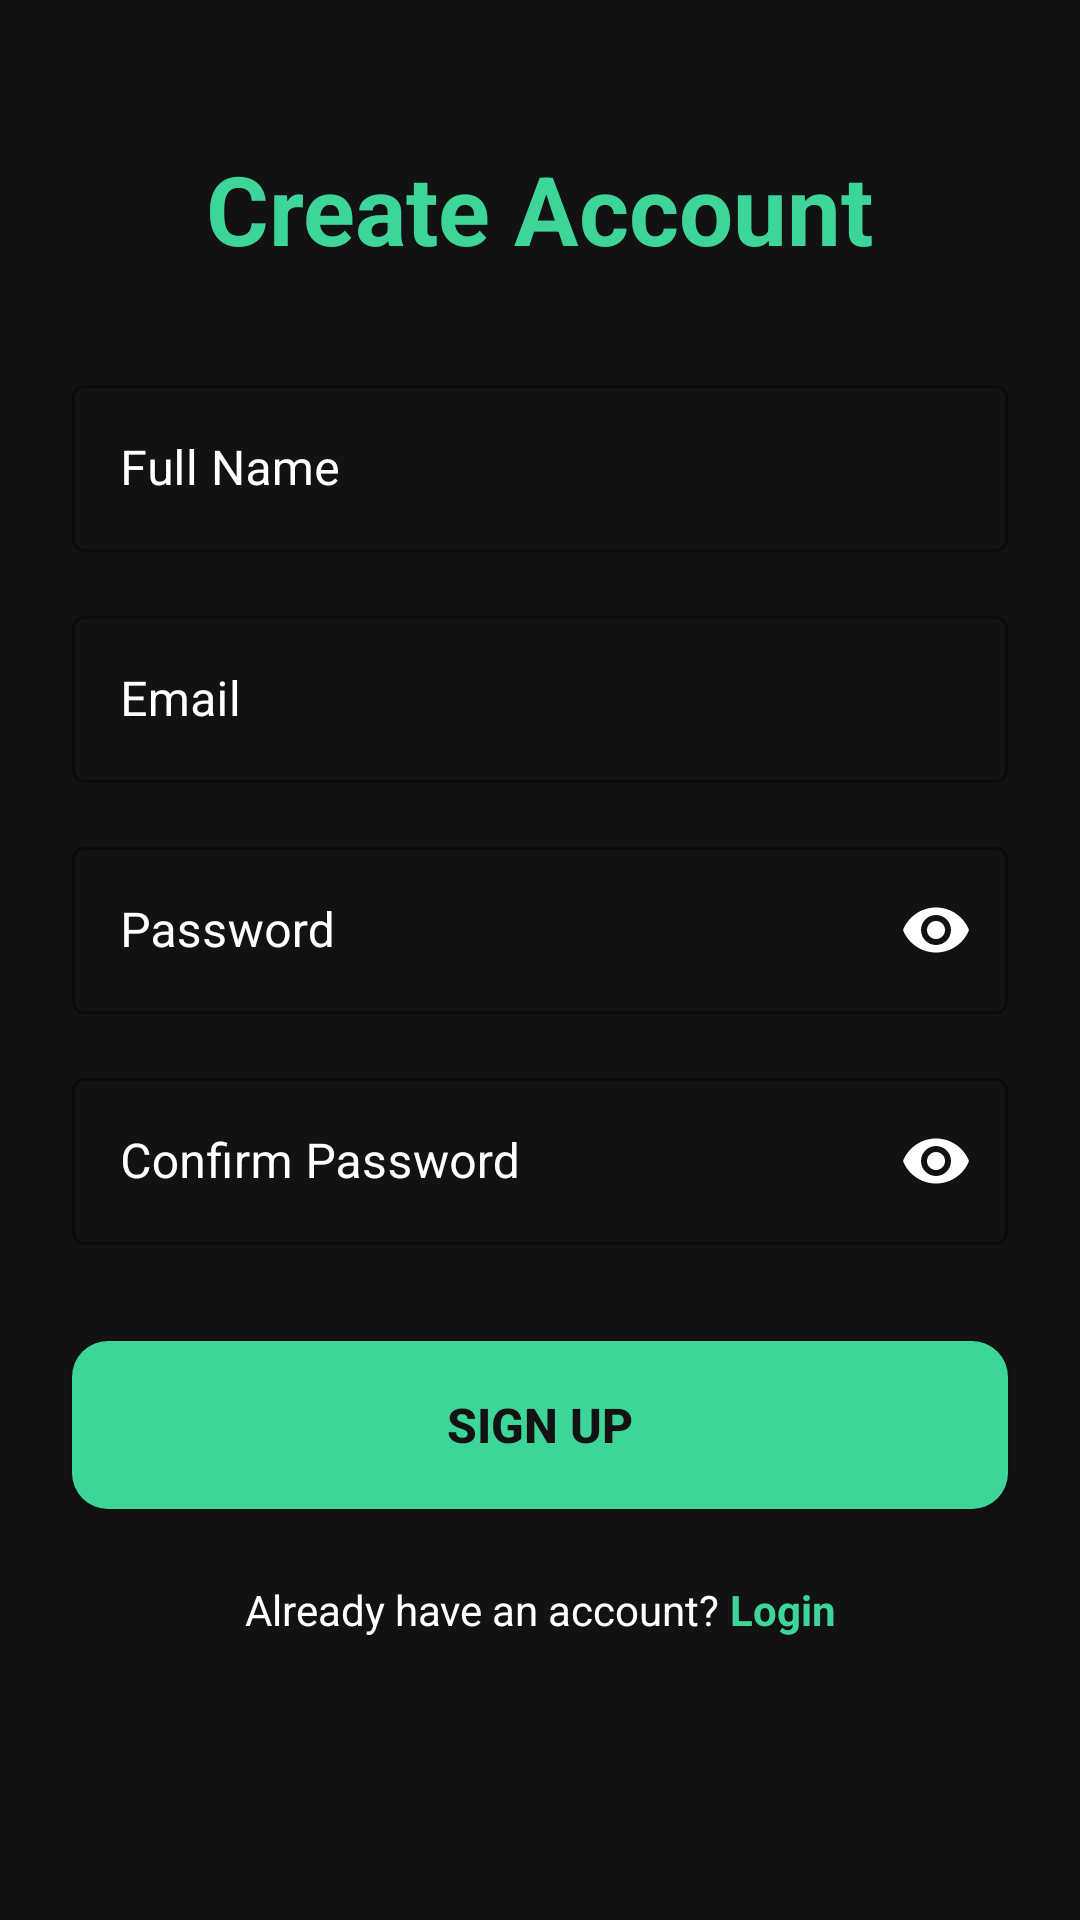

Reconstruct the res/layout file that produces this screen, plus the resources it refers to.
<!-- AndroidManifest.xml: application theme Theme.Fitt_buddy -->
<!-- res/layout/activity_signup.xml -->
<?xml version="1.0" encoding="utf-8"?>
<androidx.constraintlayout.widget.ConstraintLayout xmlns:android="http://schemas.android.com/apk/res/android"
    xmlns:app="http://schemas.android.com/apk/res-auto"
    xmlns:tools="http://schemas.android.com/tools"
    android:id="@+id/signup_main"
    android:layout_width="match_parent"
    android:layout_height="match_parent"
    android:background="@color/bg_dark"
    tools:context=".SignupActivity">

    <ImageButton
        android:id="@+id/btn_back"
        android:layout_width="48dp"
        android:layout_height="48dp"
        android:layout_marginStart="16dp"
        android:layout_marginTop="16dp"
        android:background="?attr/selectableItemBackgroundBorderless"
        android:src="@drawable/ic_back"
        app:layout_constraintStart_toStartOf="parent"
        app:layout_constraintTop_toTopOf="parent"
        app:tint="@color/white" />

    <TextView
        android:id="@+id/tv_signup_title"
        android:layout_width="wrap_content"
        android:layout_height="wrap_content"
        android:layout_marginTop="48dp"
        android:text="Create Account"
        android:textColor="@color/primary_green"
        android:textSize="32sp"
        android:textStyle="bold"
        app:layout_constraintEnd_toEndOf="parent"
        app:layout_constraintStart_toStartOf="parent"
        app:layout_constraintTop_toTopOf="parent" />

    <com.google.android.material.textfield.TextInputLayout
        android:id="@+id/til_name"
        style="@style/Widget.MaterialComponents.TextInputLayout.OutlinedBox"
        android:layout_width="0dp"
        android:layout_height="wrap_content"
        android:layout_marginStart="24dp"
        android:layout_marginEnd="24dp"
        android:layout_marginTop="32dp"
        android:hint="Full Name"
        android:textColorHint="@color/white"
        app:boxStrokeColor="@color/primary_green"
        app:hintTextColor="@color/primary_green"
        app:layout_constraintEnd_toEndOf="parent"
        app:layout_constraintStart_toStartOf="parent"
        app:layout_constraintTop_toBottomOf="@id/tv_signup_title">

        <com.google.android.material.textfield.TextInputEditText
            android:id="@+id/et_name"
            android:layout_width="match_parent"
            android:layout_height="wrap_content"
            android:inputType="textPersonName"
            android:textColor="@color/white" />
    </com.google.android.material.textfield.TextInputLayout>

    <com.google.android.material.textfield.TextInputLayout
        android:id="@+id/til_email_signup"
        style="@style/Widget.MaterialComponents.TextInputLayout.OutlinedBox"
        android:layout_width="0dp"
        android:layout_height="wrap_content"
        android:layout_marginStart="24dp"
        android:layout_marginEnd="24dp"
        android:layout_marginTop="16dp"
        android:hint="Email"
        android:textColorHint="@color/white"
        app:boxStrokeColor="@color/primary_green"
        app:hintTextColor="@color/primary_green"
        app:layout_constraintEnd_toEndOf="parent"
        app:layout_constraintStart_toStartOf="parent"
        app:layout_constraintTop_toBottomOf="@id/til_name">

        <com.google.android.material.textfield.TextInputEditText
            android:id="@+id/et_email_signup"
            android:layout_width="match_parent"
            android:layout_height="wrap_content"
            android:inputType="textEmailAddress"
            android:textColor="@color/white" />
    </com.google.android.material.textfield.TextInputLayout>

    <com.google.android.material.textfield.TextInputLayout
        android:id="@+id/til_password_signup"
        style="@style/Widget.MaterialComponents.TextInputLayout.OutlinedBox"
        android:layout_width="0dp"
        android:layout_height="wrap_content"
        android:layout_marginStart="24dp"
        android:layout_marginEnd="24dp"
        android:layout_marginTop="16dp"
        android:hint="Password"
        android:textColorHint="@color/white"
        app:boxStrokeColor="@color/primary_green"
        app:hintTextColor="@color/primary_green"
        app:layout_constraintEnd_toEndOf="parent"
        app:layout_constraintStart_toStartOf="parent"
        app:layout_constraintTop_toBottomOf="@id/til_email_signup"
        app:passwordToggleEnabled="true"
        app:passwordToggleTint="@color/white">

        <com.google.android.material.textfield.TextInputEditText
            android:id="@+id/et_password_signup"
            android:layout_width="match_parent"
            android:layout_height="wrap_content"
            android:inputType="textPassword"
            android:textColor="@color/white" />
    </com.google.android.material.textfield.TextInputLayout>

    <com.google.android.material.textfield.TextInputLayout
        android:id="@+id/til_confirm_password"
        style="@style/Widget.MaterialComponents.TextInputLayout.OutlinedBox"
        android:layout_width="0dp"
        android:layout_height="wrap_content"
        android:layout_marginStart="24dp"
        android:layout_marginEnd="24dp"
        android:layout_marginTop="16dp"
        android:hint="Confirm Password"
        android:textColorHint="@color/white"
        app:boxStrokeColor="@color/primary_green"
        app:hintTextColor="@color/primary_green"
        app:layout_constraintEnd_toEndOf="parent"
        app:layout_constraintStart_toStartOf="parent"
        app:layout_constraintTop_toBottomOf="@id/til_password_signup"
        app:passwordToggleEnabled="true"
        app:passwordToggleTint="@color/white">

        <com.google.android.material.textfield.TextInputEditText
            android:id="@+id/et_confirm_password"
            android:layout_width="match_parent"
            android:layout_height="wrap_content"
            android:inputType="textPassword"
            android:textColor="@color/white" />
    </com.google.android.material.textfield.TextInputLayout>

    <androidx.appcompat.widget.AppCompatButton
        android:id="@+id/btn_signup"
        android:layout_width="0dp"
        android:layout_height="56dp"
        android:layout_marginStart="24dp"
        android:layout_marginEnd="24dp"
        android:layout_marginTop="32dp"
        android:background="@drawable/bg_get_started"
        android:text="Sign Up"
        android:textColor="@color/bg_dark"
        android:textSize="16sp"
        android:textStyle="bold"
        app:layout_constraintEnd_toEndOf="parent"
        app:layout_constraintStart_toStartOf="parent"
        app:layout_constraintTop_toBottomOf="@id/til_confirm_password" />

    <LinearLayout
        android:layout_width="wrap_content"
        android:layout_height="wrap_content"
        android:layout_marginTop="24dp"
        android:orientation="horizontal"
        app:layout_constraintEnd_toEndOf="parent"
        app:layout_constraintStart_toStartOf="parent"
        app:layout_constraintTop_toBottomOf="@id/btn_signup">

        <TextView
            android:layout_width="wrap_content"
            android:layout_height="wrap_content"
            android:text="Already have an account? "
            android:textColor="@color/white"
            android:textSize="14sp" />

        <TextView
            android:id="@+id/tv_login_link"
            android:layout_width="wrap_content"
            android:layout_height="wrap_content"
            android:text="Login"
            android:textColor="@color/primary_green"
            android:textSize="14sp"
            android:textStyle="bold" />
    </LinearLayout>

</androidx.constraintlayout.widget.ConstraintLayout>
<!-- resources referenced by this layout -->
<resources>
  <color name="bg_dark">#121212</color>
  <color name="primary_green">#3DD598</color>
  <color name="white">#FFFFFFFF</color>
  <!-- drawable bg_get_started (drawable) -->
  <?xml version="1.0" encoding="utf-8"?>
  <shape xmlns:android="http://schemas.android.com/apk/res/android">
      <solid android:color="#3DD598" />
      <corners android:radius="12dp" />
  </shape>
  <style name="Theme.Fitt_buddy" parent="Base.Theme.Fitt_buddy" />
  <style name="Base.Theme.Fitt_buddy" parent="Theme.Material3.DayNight.NoActionBar">
          
          <item name="android:windowBackground">@color/background</item>
          <item name="android:textColorPrimary">@color/text_primary</item>
          <item name="android:textColorSecondary">@color/text_secondary</item>
  
          
          <item name="colorPrimary">@color/primary_green</item>
  
          
          <item name="colorSecondaryContainer">@color/primary_green_alpha</item>
          
          <item name="colorOnSecondaryContainer">@color/primary_green</item>
      </style>
  <color name="background">@color/bg_dark</color>
  <color name="text_primary">@color/text_primary_dark</color>
  <color name="text_secondary">@color/text_secondary_dark</color>
  <color name="primary_green_alpha">#333DD598</color>
  <color name="text_primary_dark">#FFFFFF</color>
  <color name="text_secondary_dark">#B3FFFFFF</color>
</resources>
